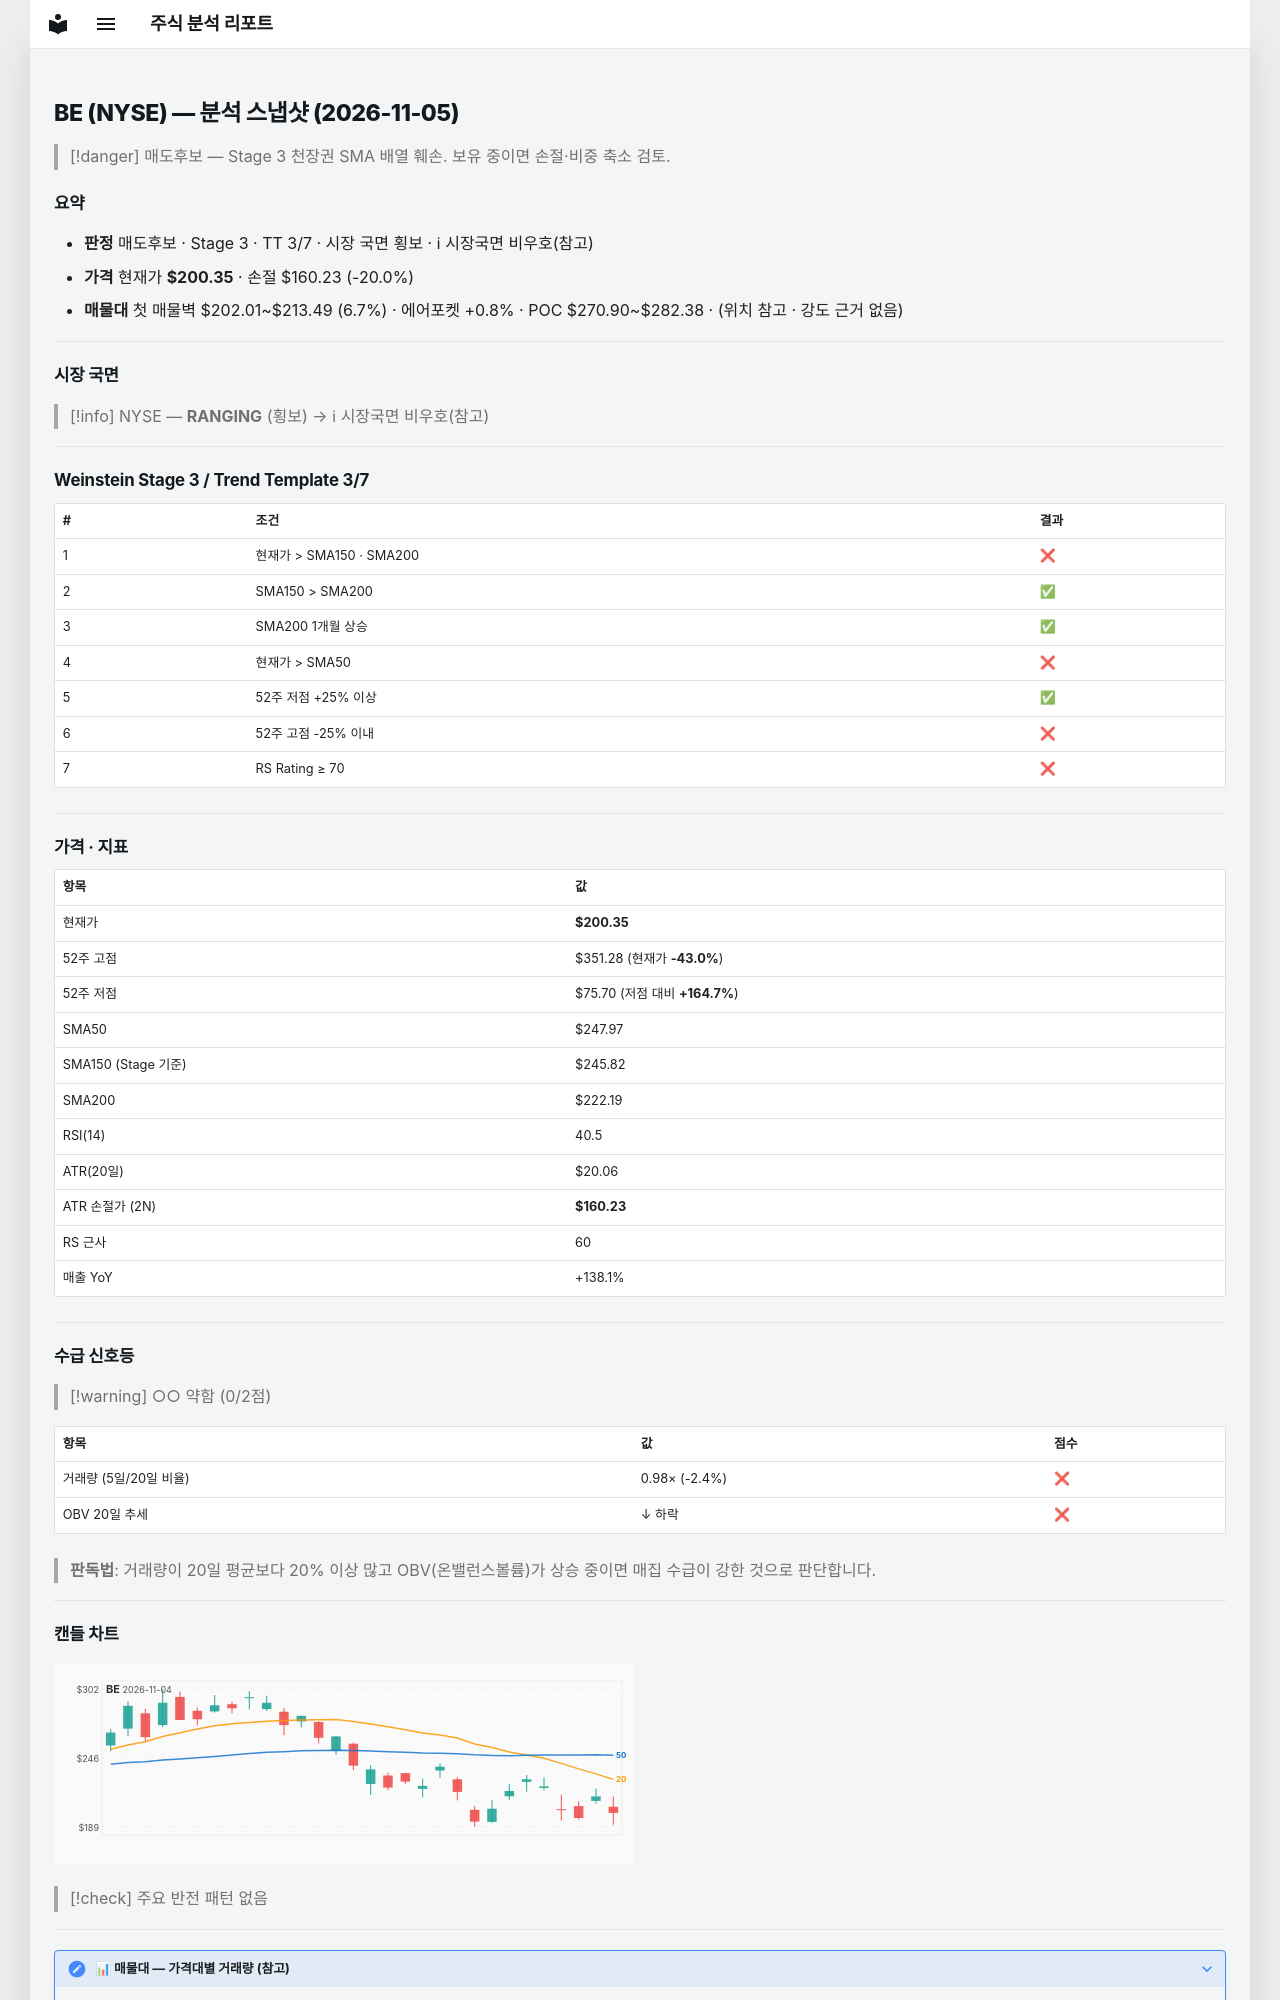

repository: soloandco/stock-reports · page: snapshots/BE-2026-11-05/index.html · generator: mkdocs

---
type: analysis-snapshot
title: BE 분석 스냅샷
ticker: BE
market: NYSE
created: 2026-11-05
updated: 2026-11-05
bar-date: 2026-11-04
verdict: 매도후보
real-rr: 1.32
sma50-gap-pct: -19.2
weekly-position: 저항대아래
weekly-overhead-price: 253.31
weekly-overhead-pct: 26.4
stage: 3
trend-template-score: 3
tt-max: 7
ma-set: sma-50-150-200
price: 200.35000610351562
stop-price: 160.2341226798282
market-regime: RANGING
supply-demand-score: 0/2
supply-demand-label: 약함
status: tracking
tags:
  - stock-agent
  - watchlist
  - BE
  - analysis
related:
  - "[[analysis-template]]"
---

# BE (NYSE) — 분석 스냅샷 (2026-11-05)

> [!danger] 매도후보 — Stage 3 천장권
> SMA 배열 훼손. 보유 중이면 손절·비중 축소 검토.

## 요약

- **판정** 매도후보 · Stage 3 · TT 3/7 · 시장 국면 횡보 · ℹ 시장국면 비우호(참고)
- **가격** 현재가 **$200.35** · 손절 $160.23 (-20.0%)
- **매물대** 첫 매물벽 $202.01~$213.49 (6.7%) · 에어포켓 +0.8% · POC $270.90~$282.38 · (위치 참고 · 강도 근거 없음)

---

## 시장 국면

> [!info] NYSE — **RANGING** (횡보) → ℹ 시장국면 비우호(참고)

---

## Weinstein Stage 3 / Trend Template 3/7

| # | 조건 | 결과 |
|---|------|------|
| 1 | 현재가 > SMA150 · SMA200 | ❌ |
| 2 | SMA150 > SMA200 | ✅ |
| 3 | SMA200 1개월 상승 | ✅ |
| 4 | 현재가 > SMA50 | ❌ |
| 5 | 52주 저점 +25% 이상 | ✅ |
| 6 | 52주 고점 -25% 이내 | ❌ |
| 7 | RS Rating ≥ 70 | ❌ |

---

## 가격 · 지표

| 항목 | 값 |
|------|---|
| 현재가 | **$200.35** |
| 52주 고점 | $351.28 (현재가 **-43.0%**) |
| 52주 저점 | $75.70 (저점 대비 **+164.7%**) |
| SMA50 | $247.97 |
| SMA150 (Stage 기준) | $245.82 |
| SMA200 | $222.19 |
| RSI(14) | 40.5 |
| ATR(20일) | $20.06 |
| ATR 손절가 (2N) | **$160.23** |
| RS 근사 | 60 |
| 매출 YoY | +138.1% |

---
## 수급 신호등

> [!warning] ○○ 약함 (0/2점)

| 항목 | 값 | 점수 |
|------|------|------|
| 거래량 (5일/20일 비율) | 0.98× (-2.4%) | ❌ |
| OBV 20일 추세 | ↓ 하락 | ❌ |

> **판독법**: 거래량이 20일 평균보다 20% 이상 많고 OBV(온밸런스볼륨)가 상승 중이면 매집 수급이 강한 것으로 판단합니다.

---
